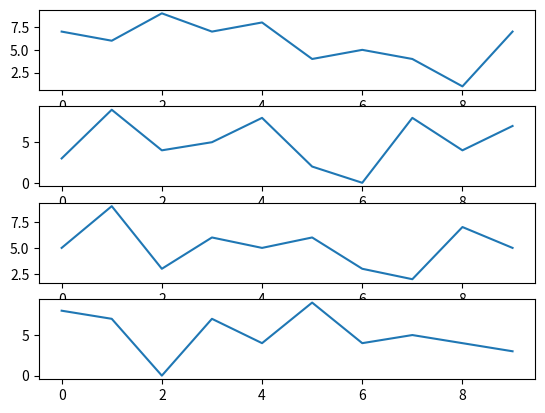

This chart was generated by the following Python code:
import numpy as np
import matplotlib.pyplot as plt

experiences = {f"experience_{i}": np.random.randint(
    0, 10, 10) for i in range(4)}

"""
    It takes a dictionary of lists and plots each list as a subplot.

    :param experiences: a dictionary of lists, where each list is a list of numbers
    """


def make_experience(experiences):
    print(experiences)
    for i, k in enumerate(experiences):
        experience = experiences[k]
        plt.subplot(len(experiences), 1, i + 1)
        plt.plot(experience)
    plt.show()


make_experience(experiences)
